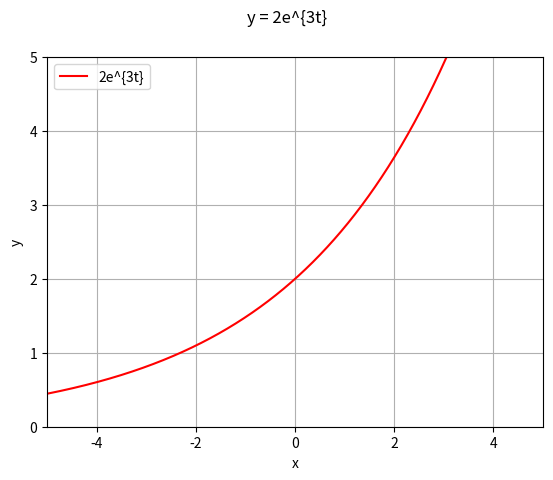

This chart was generated by the following Python code:
#!/usr/bin/python

####################################################
# module: diff_eq2.py
# description: solution to y' = 3y, y(0) = 2.
#
# [redacted]
#####################################################

import math
import numpy as np
import matplotlib.pyplot as plt

def diff_eq2():
  f1 = lambda t: 2*math.e**(0.3*t)
  xvals = np.linspace(-10, 10, 100000)
  yvals1 = np.array([f1(x) for x in xvals])
  fig1 = plt.figure(1)
  fig1.suptitle('y = 2e^{3t}')
  plt.xlabel('x')
  plt.ylabel('y')
  plt.ylim([0, 5])
  plt.xlim([-5, 5])
  plt.grid()
  plt.plot(xvals, yvals1, label='2e^{3t}', c='r')
  plt.legend(loc='best')
  plt.show()

if __name__ == '__main__':
  diff_eq2()
